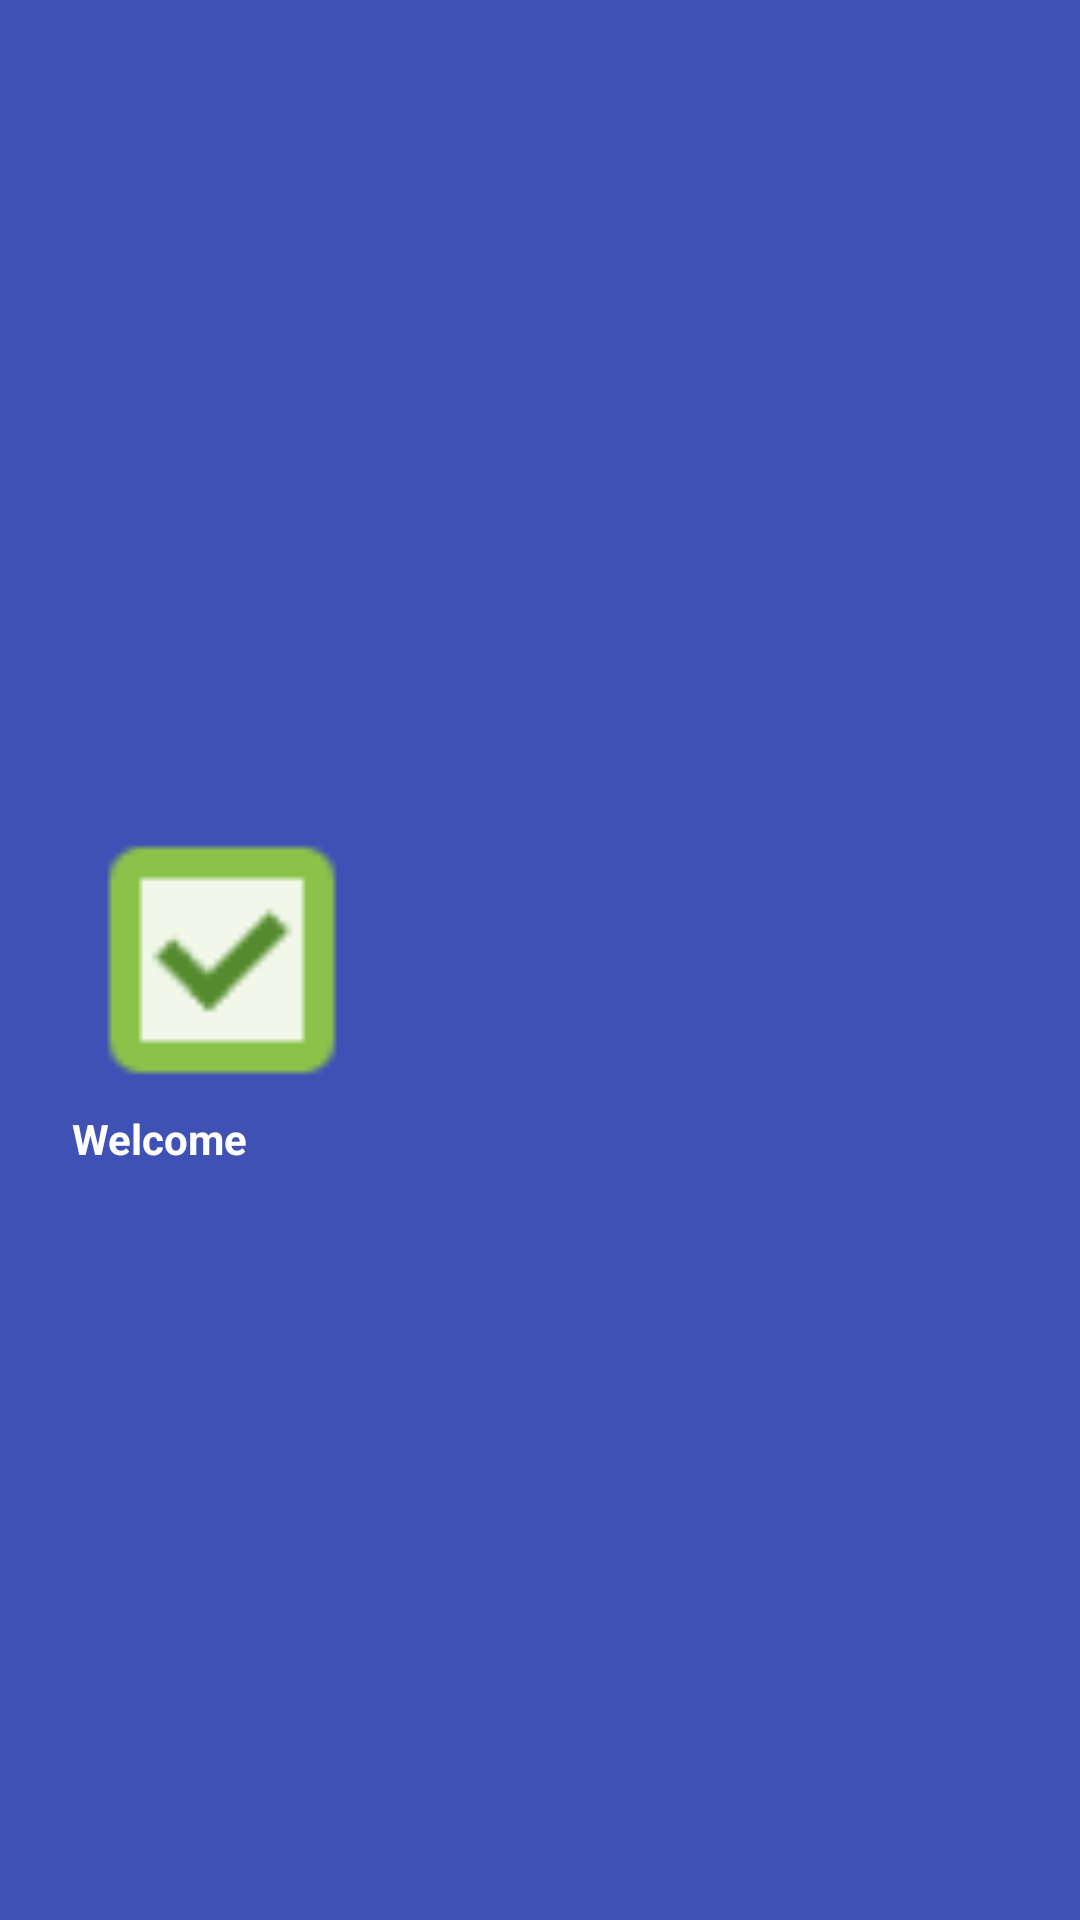

This screen was rendered from an Android layout file. Write that file and the resources it references.
<!-- AndroidManifest.xml: application theme AppTheme -->
<!-- res/layout/nav_drawer_header.xml -->
<?xml version="1.0" encoding="utf-8"?>
<RelativeLayout
    xmlns:android="http://schemas.android.com/apk/res/android"
    android:layout_width="250dp"
    android:layout_height="160dp"
    android:background="@color/colorPrimary"
    android:orientation="vertical"
    >

    <ImageView
        android:id="@+id/profile_image"
        android:layout_width="100dp"
        android:layout_height="100dp"
        android:src="@drawable/checked_checkbox_48"
        android:layout_marginLeft="24dp"
        android:layout_marginTop="100dp"
        android:layout_centerVertical="true"
        android:layout_alignParentLeft="true"
        android:layout_marginStart="24dp" />

    <TextView
        android:layout_width="wrap_content"
        android:layout_height="wrap_content"
        android:text="Welcome"
        android:textSize="14sp"
        android:textColor="@color/textColorLight"
        android:textStyle="bold"
        android:gravity="left"
        android:paddingBottom="4dp"
        android:id="@+id/username"
        android:layout_marginLeft="24dp"
        android:layout_below="@+id/profile_image" />


</RelativeLayout>
<!-- resources referenced by this layout -->
<resources>
  <color name="colorPrimary">#3F51B5</color>
  <color name="textColorLight">#FFFFFF</color>
  <!-- drawable checked_checkbox_48: png bitmap (drawable, 586 bytes) -->
  <style name="AppTheme" parent="Theme.AppCompat.Light.DarkActionBar">
          
          <item name="colorPrimary">@color/colorPrimary</item>
          <item name="colorPrimaryDark">@color/colorPrimaryDark</item>
          <item name="colorAccent">@color/colorAccent</item>
          <item name="windowActionModeOverlay">true</item>
      </style>
  <color name="colorPrimaryDark">#303F9F</color>
  <color name="colorAccent">#FF4081</color>
</resources>
